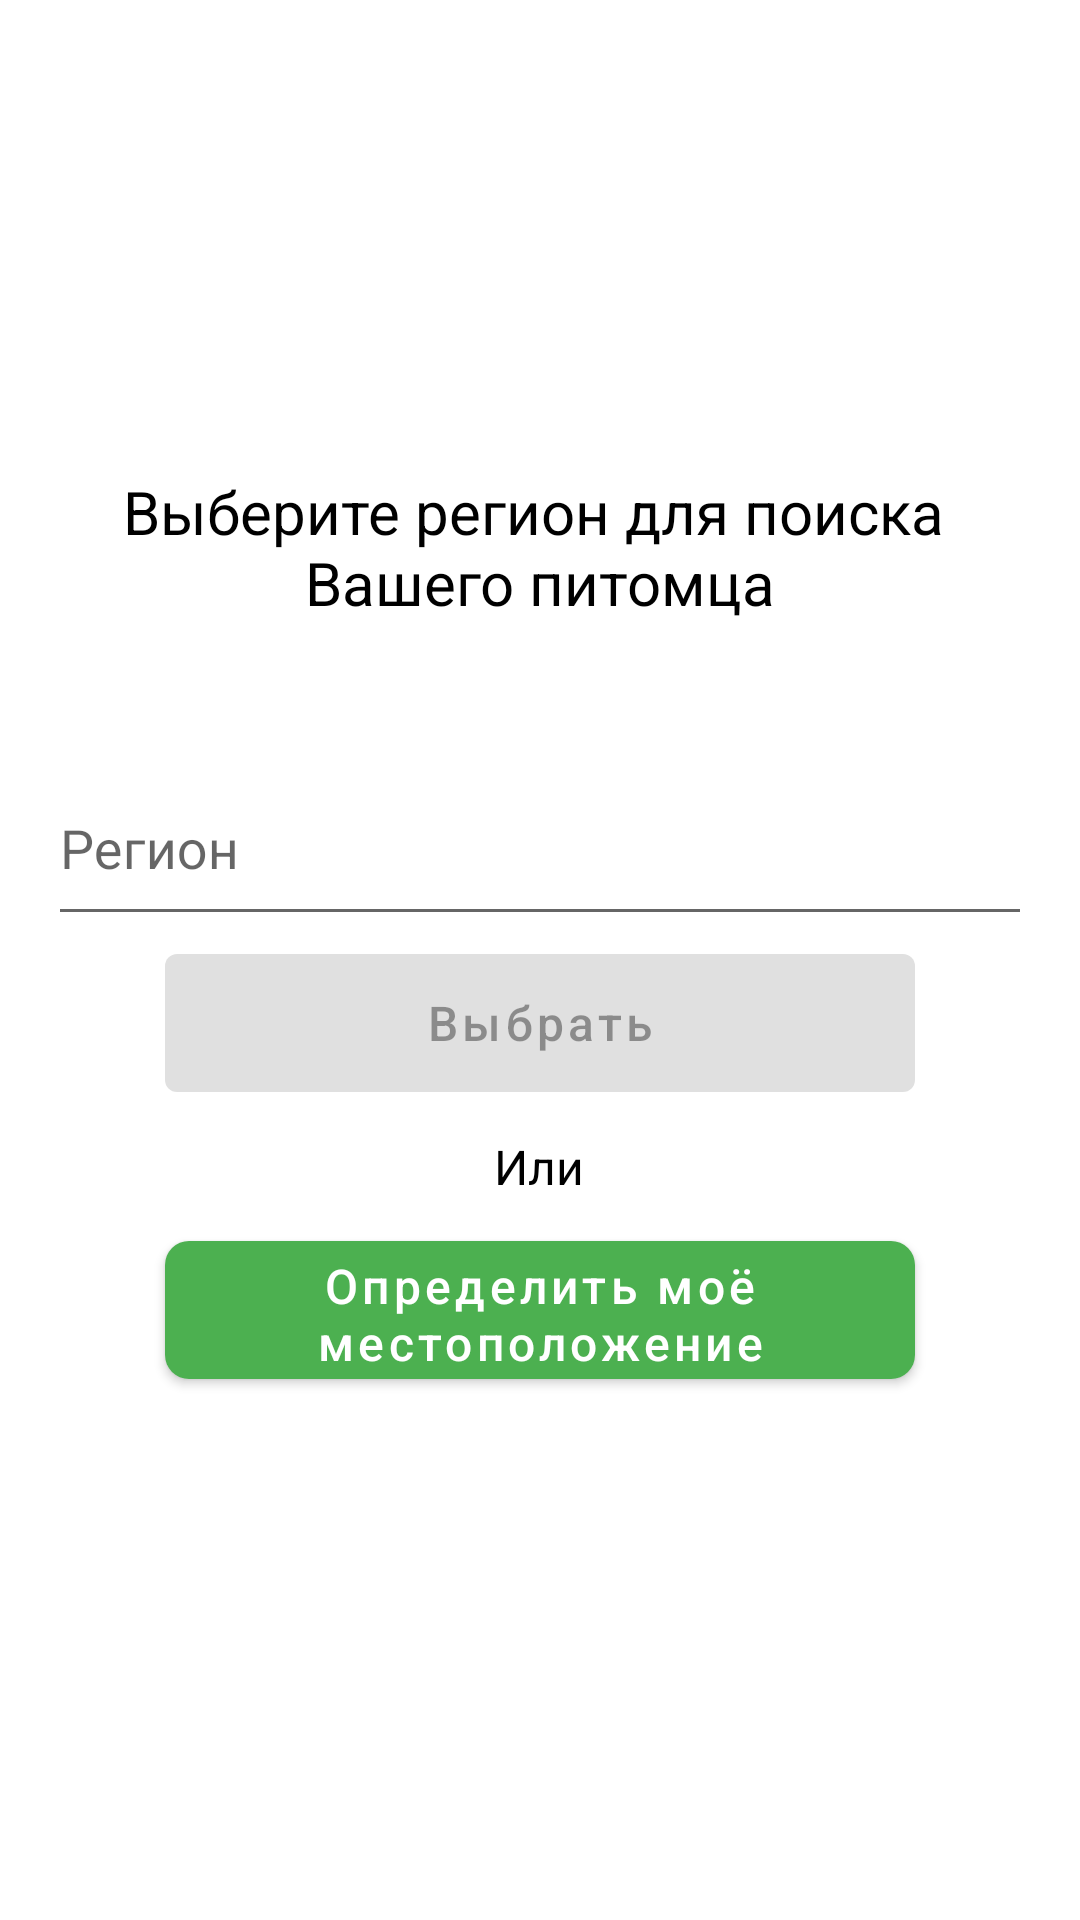

This screen was rendered from an Android layout file. Write that file and the resources it references.
<!-- AndroidManifest.xml: application theme Theme.FourPaws -->
<!-- res/layout/fragment_location.xml -->
<?xml version="1.0" encoding="utf-8"?>
<androidx.constraintlayout.widget.ConstraintLayout xmlns:android="http://schemas.android.com/apk/res/android"
    xmlns:app="http://schemas.android.com/apk/res-auto"
    xmlns:tools="http://schemas.android.com/tools"
    android:layout_width="match_parent"
    android:layout_height="match_parent"
    tools:context=".feature.location.presentation.LocationFragment">

    <include
        android:id="@+id/locationErrorPanel"
        layout="@layout/error_layout"
        android:layout_width="wrap_content"
        android:layout_height="wrap_content"
        android:visibility="gone"
        app:layout_constraintBottom_toBottomOf="parent"
        app:layout_constraintEnd_toEndOf="parent"
        app:layout_constraintStart_toStartOf="parent"
        app:layout_constraintTop_toTopOf="parent" />

    <ProgressBar
        android:id="@+id/loadingProgress"
        style="@style/BlackCircleProgressBar"
        app:layout_constraintBottom_toBottomOf="parent"
        app:layout_constraintEnd_toEndOf="parent"
        app:layout_constraintStart_toStartOf="parent"
        app:layout_constraintTop_toTopOf="parent"
        android:visibility="gone"
        />

    <LinearLayout
        android:id="@+id/chooseAreaLayout"
        android:layout_width="match_parent"
        android:layout_height="match_parent"
        android:layout_margin="16dp"
        android:gravity="center"
        android:paddingBottom="50dp"
        android:orientation="vertical"
        tools:layout_editor_absoluteX="16dp"
        tools:layout_editor_absoluteY="16dp">

        <TextView
            android:id="@+id/localeTitle"
            android:layout_width="match_parent"
            android:layout_height="117dp"
            android:gravity="center_vertical|center"
            android:padding="8dp"
            android:text="@string/location_description"
            android:textColor="@color/black"
            android:textSize="20sp" />

        <LinearLayout
            android:layout_width="match_parent"
            android:layout_height="wrap_content"
            android:orientation="horizontal">

            <com.google.android.material.textfield.TextInputLayout
                android:layout_width="0dp"
                android:layout_height="wrap_content"
                style="@style/Widget.Design.TextInputLayout"
                android:layout_weight="1"
                android:hint="@string/region">

                <AutoCompleteTextView
                    android:id="@+id/autoCompleteTextViewUserArea"
                    android:layout_width="match_parent"
                    android:layout_height="60dp"
                    android:completionThreshold="2" />

            </com.google.android.material.textfield.TextInputLayout>
        </LinearLayout>

        <com.google.android.material.button.MaterialButton
            android:id="@+id/buttonChooseArea"
            android:layout_width="250dp"
            android:layout_height="58dp"
            android:layout_gravity="center"
            android:enabled="false"
            android:text="@string/choose_area_title"
            android:textAllCaps="false"
            android:textSize="16sp"/>

        <TextView
            android:layout_width="wrap_content"
            android:layout_height="wrap_content"
            android:text="@string/or"
            android:textColor="@color/black"
            android:textSize="16sp"
            android:layout_marginTop="@dimen/margin_8"
            android:layout_marginBottom="@dimen/margin_8"/>

        <com.google.android.material.button.MaterialButton
            android:id="@+id/buttonInitLocation"
            style="@style/ThemeOverlay.Material3.Button.ElevatedButton"
            android:layout_width="250dp"
            android:layout_height="58dp"
            app:cornerRadius="@dimen/margin_8"
            android:layout_gravity="center"
            android:textSize="16sp"
            android:text="@string/get_my_location"
            android:textAllCaps="false"/>

    </LinearLayout>


</androidx.constraintlayout.widget.ConstraintLayout>
<!-- res/layout/error_layout.xml (included above) -->
<?xml version="1.0" encoding="utf-8"?>
<LinearLayout
    xmlns:android="http://schemas.android.com/apk/res/android"
    xmlns:tools="http://schemas.android.com/tools"
    android:layout_width="wrap_content"
    android:layout_height="wrap_content"
    android:orientation="vertical"
    android:layout_gravity="center">

    <ImageView
        android:id="@+id/errorIcon"
        android:layout_width="@dimen/error_icon_size"
        android:layout_height="@dimen/error_icon_size"
        android:src="@drawable/ic_sad"
        android:layout_gravity="center"/>
    <TextView
        android:id="@+id/errorText"
        android:layout_width="wrap_content"
        android:layout_height="wrap_content"
        android:text="@string/network_error"
        android:textColor="@color/black"
        android:layout_marginTop="@dimen/margin_4"
        android:textSize="@dimen/text_size_18"/>

</LinearLayout>
<!-- resources referenced by this layout -->
<resources>
  <color name="black">#FF000000</color>
  <dimen name="error_icon_size">60dp</dimen>
  <dimen name="margin_4">4dp</dimen>
  <dimen name="margin_8">8dp</dimen>
  <dimen name="text_size_18">18sp</dimen>
  <!-- drawable ic_sad (drawable) -->
  <vector xmlns:android="http://schemas.android.com/apk/res/android"
      android:width="33dp"
      android:height="33dp"
      android:viewportWidth="33"
      android:viewportHeight="33">
    <path
        android:fillColor="#FF000000"
        android:pathData="M16.5,33C7.402,33 0,25.598 0,16.5S7.402,0 16.5,0S33,7.402 33,16.5S25.598,33 16.5,33zM16.5,1C7.953,1 1,7.953 1,16.5S7.953,32 16.5,32S32,25.047 32,16.5S25.047,1 16.5,1z"/>
    <path
        android:fillColor="#FF000000"
        android:pathData="M11.702,11.93m-2.125,0a2.125,2.125 0,1 1,4.25 0a2.125,2.125 0,1 1,-4.25 0"/>
    <path
        android:fillColor="#FF000000"
        android:pathData="M21.827,11.93m-2.125,0a2.125,2.125 0,1 1,4.25 0a2.125,2.125 0,1 1,-4.25 0"/>
    <path
        android:fillColor="#FF000000"
        android:pathData="M10.326,23.918c-0.09,0 -0.18,-0.024 -0.262,-0.074c-0.235,-0.146 -0.308,-0.453 -0.163,-0.688c1.429,-2.314 3.905,-3.696 6.623,-3.696c2.679,0 5.136,1.352 6.572,3.615c0.148,0.233 0.079,0.542 -0.154,0.689c-0.234,0.147 -0.542,0.08 -0.69,-0.154c-1.251,-1.973 -3.393,-3.15 -5.727,-3.15c-2.368,0 -4.526,1.204 -5.772,3.222C10.658,23.834 10.494,23.918 10.326,23.918z"/>
  </vector>
  <string name="choose_area_title">Выбрать</string>
  <string name="get_my_location">Определить моё местоположение</string>
  <string name="location_description">Выберите регион для поиска \nВашего питомца</string>
  <string name="network_error">Нет подключения к интернету</string>
  <string name="or">Или</string>
  <string name="region">Регион</string>
  <style name="BlackCircleProgressBar" parent="Widget.AppCompat.ProgressBar">
          <item name="android:layout_width">@dimen/error_icon_size</item>
          <item name="android:layout_height">@dimen/error_icon_size</item>
          <item name="android:indeterminate">true</item>
          <item name="android:indeterminateTintMode">src_atop</item>
  
      </style>
  <style name="Theme.FourPaws" parent="Theme.MaterialComponents.DayNight.NoActionBar">
          
          <item name="colorPrimary">@color/primary_green</item>
          <item name="colorPrimaryVariant">@color/status_bar_green</item>
          <item name="colorOnPrimary">@color/white</item>
          
          <item name="colorSecondary">@color/teal_200</item>
          <item name="colorSecondaryVariant">@color/teal_700</item>
          <item name="colorOnSecondary">@color/black</item>
          
          <item name="android:statusBarColor" tools:targetApi="l">?attr/colorPrimaryVariant</item>
          
      </style>
  <color name="primary_green">#4CB050</color>
  <color name="status_bar_green">#64BB6C</color>
  <color name="white">#FFFFFFFF</color>
  <color name="teal_200">#FF03DAC5</color>
  <color name="teal_700">#FF018786</color>
</resources>
